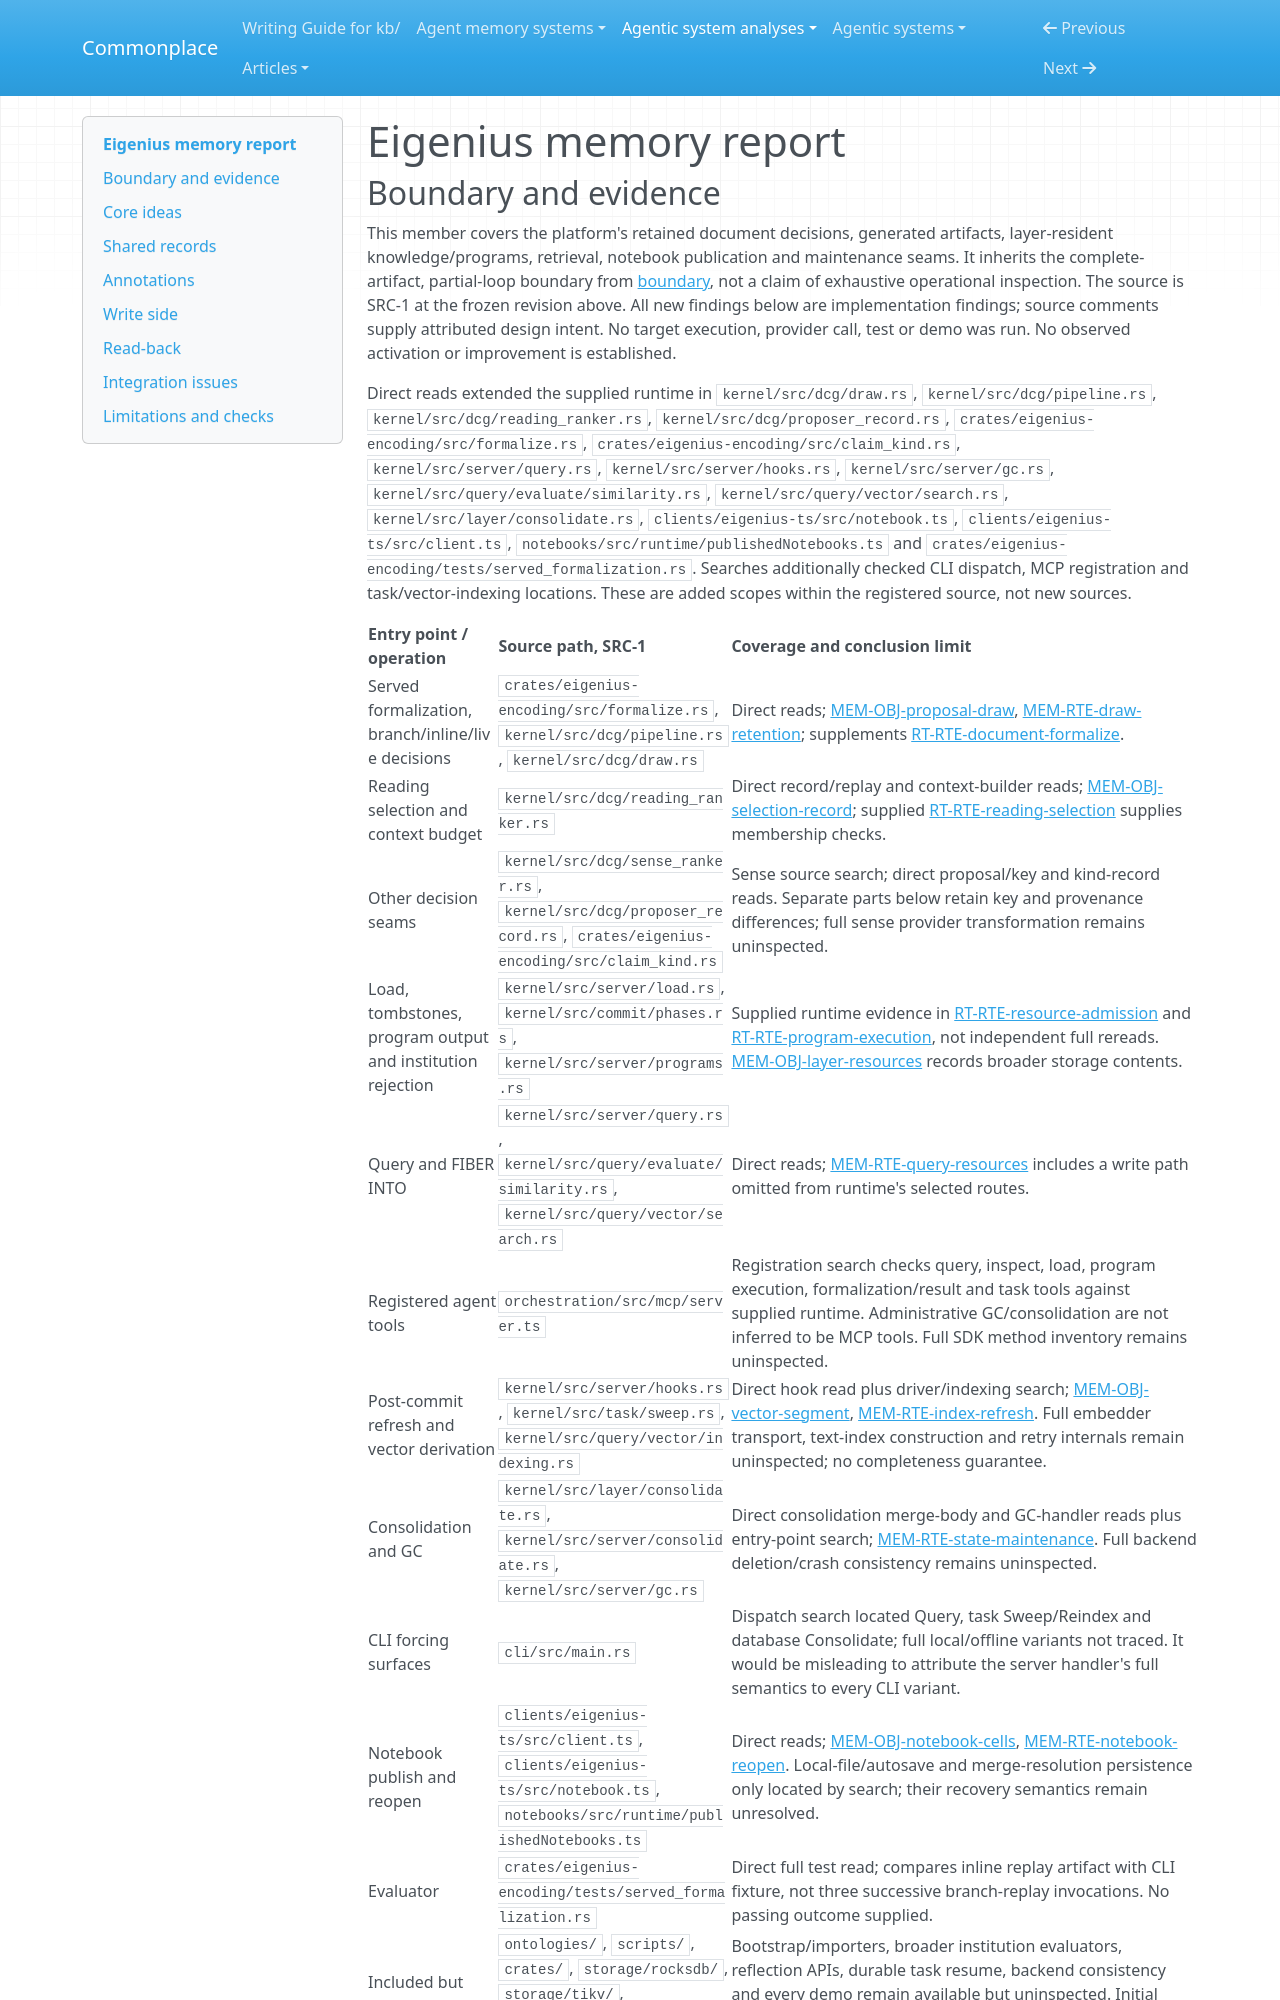

repository: zby/commonplace · page: agentic-system-analyses/retained/eigenius--eigenius/memory/index.html · generator: mkdocs

---
type: agentic-system-analyses/types/agentic-system-memory-report.md
description: "Eigenius memory: document decision replay, retained knowledge and executable resources, query selection, and maintenance limits."
run-id: AAS-2026-10-15-eigenius-fe68ed89519b-01
source-identity: "https://github.com/eigenius/eigenius"
reviewed-boundary: "836498ebd99733067d45aa6f7b09d4ff5035dd99"
---

# Eigenius memory report
